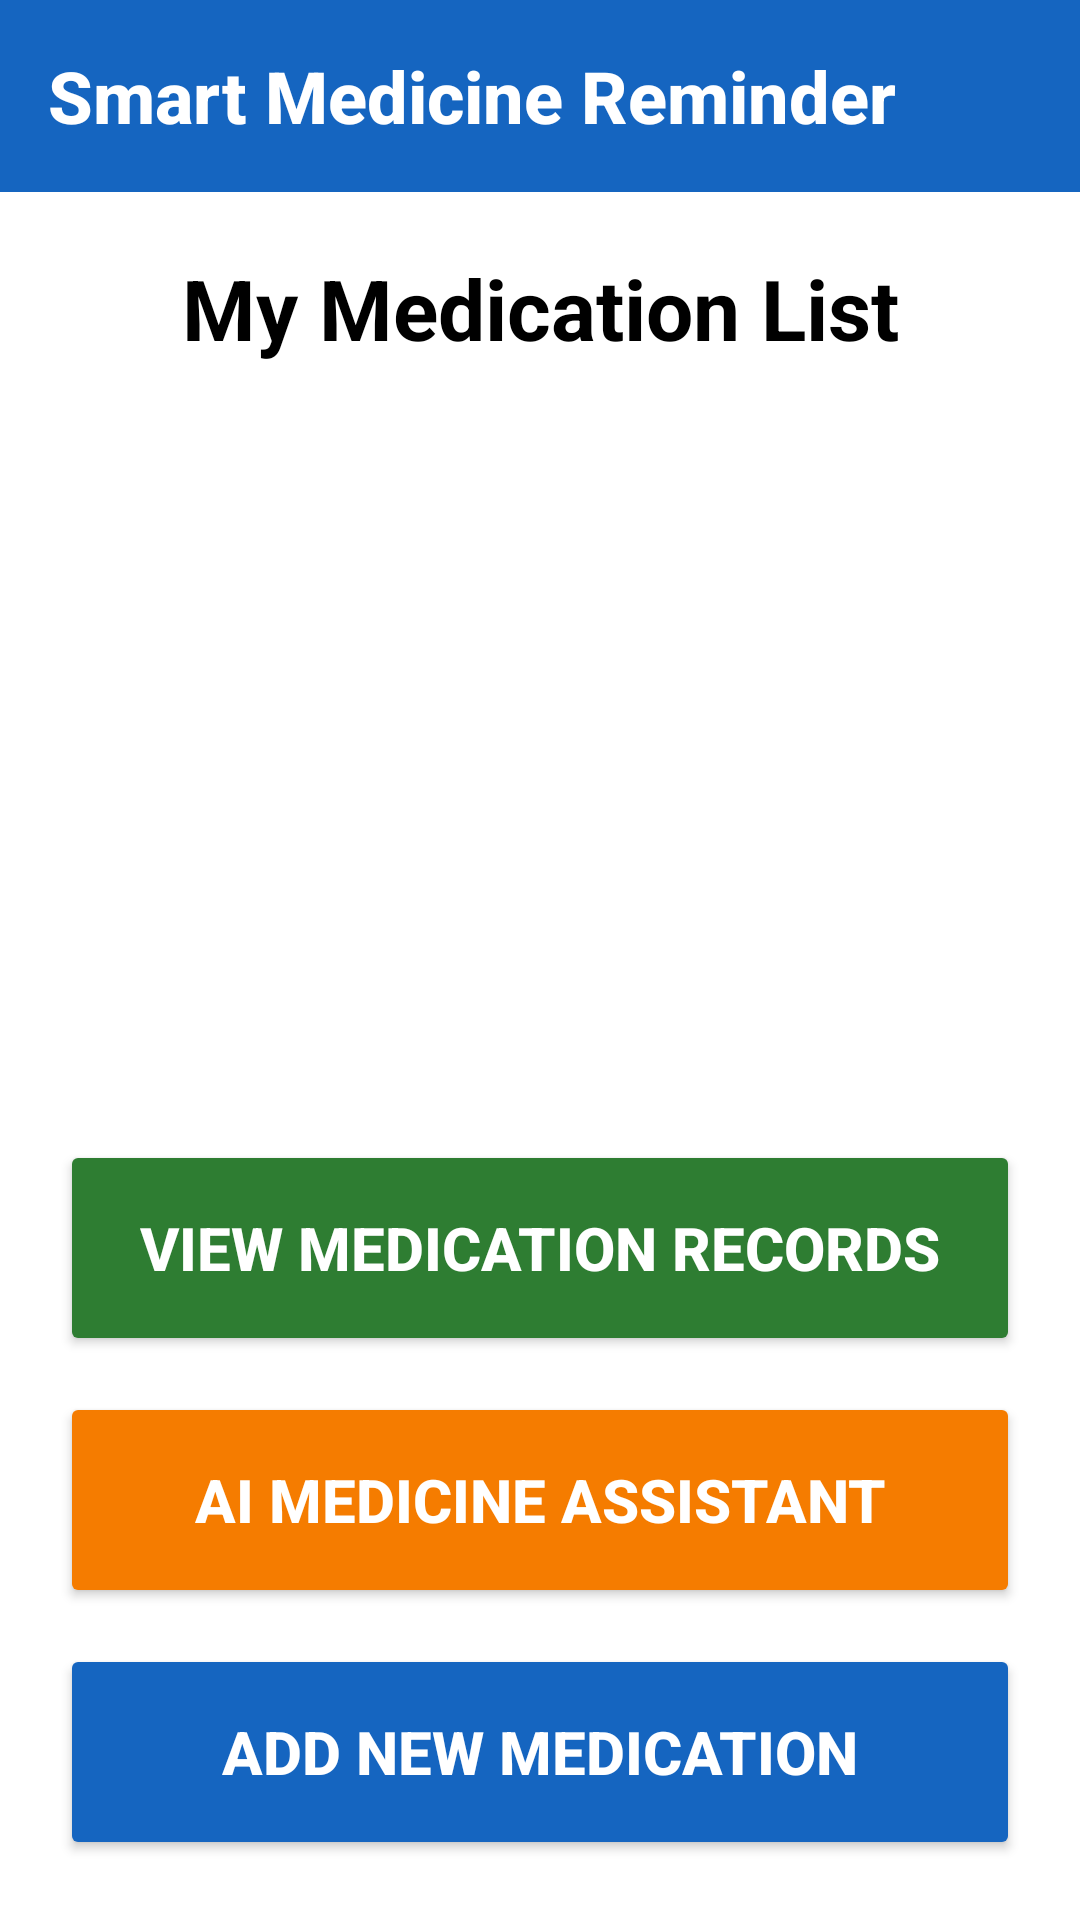

Produce the Android XML layout that renders to this screen, including the resource entries it uses.
<!-- AndroidManifest.xml: activity theme Theme.SmartmedicineReminder -->
<!-- res/layout/activity_main.xml -->
<?xml version="1.0" encoding="utf-8"?>
<LinearLayout xmlns:android="http://schemas.android.com/apk/res/android"
    xmlns:app="http://schemas.android.com/apk/res-auto"
    android:layout_width="match_parent"
    android:layout_height="match_parent"
    android:orientation="vertical"
    android:background="@color/high_contrast_bg">

    <com.google.android.material.appbar.AppBarLayout
        android:layout_width="match_parent"
        android:layout_height="wrap_content">

        <com.google.android.material.appbar.MaterialToolbar
            android:id="@+id/toolbar"
            android:layout_width="match_parent"
            android:layout_height="?attr/actionBarSize"
            android:background="@color/primary_color"
            app:title="Smart Medicine Reminder"
            app:titleTextColor="@android:color/white"
            app:titleTextAppearance="@style/ElderlyToolbarTitle" />

    </com.google.android.material.appbar.AppBarLayout>

    <TextView
        android:layout_width="match_parent"
        android:layout_height="wrap_content"
        android:text="My Medication List"
        android:textSize="@dimen/elderly_text_size_huge"
        android:textStyle="bold"
        android:textColor="@color/high_contrast_text"
        android:layout_margin="@dimen/elderly_margin"
        android:gravity="center" />

    <androidx.recyclerview.widget.RecyclerView
        android:id="@+id/recyclerViewMedications"
        android:layout_width="match_parent"
        android:layout_height="0dp"
        android:layout_weight="1"
        android:paddingStart="@dimen/elderly_margin"
        android:paddingEnd="@dimen/elderly_margin"
        android:paddingTop="8dp"
        android:paddingBottom="8dp" />

    <TextView
        android:id="@+id/tvEmptyMessage"
        android:layout_width="match_parent"
        android:layout_height="0dp"
        android:layout_weight="1"
        android:text="No medications added yet\nTap the button below to start adding"
        android:textSize="@dimen/elderly_text_size_large"
        android:textColor="@color/text_secondary"
        android:gravity="center"
        android:layout_margin="@dimen/elderly_margin"
        android:visibility="gone"
        android:lineSpacingExtra="8dp" />

    <LinearLayout
        android:layout_width="match_parent"
        android:layout_height="wrap_content"
        android:orientation="vertical"
        android:layout_margin="@dimen/elderly_margin"
        android:background="@color/high_contrast_bg">

        <Button
            android:id="@+id/btnMedicationLog"
            android:layout_width="match_parent"
            android:layout_height="@dimen/elderly_button_height"
            android:layout_marginBottom="12dp"
            android:text="View Medication Records"
            android:textSize="@dimen/elderly_text_size_medium"
            android:textStyle="bold"
            android:textColor="@color/elderly_button_text"
            android:backgroundTint="@color/secondary_color"
            app:cornerRadius="16dp"
            app:icon="@drawable/ic_history"
            app:iconGravity="start"
            app:iconSize="32dp" />

        <Button
            android:id="@+id/btnAIAssistant"
            android:layout_width="match_parent"
            android:layout_height="@dimen/elderly_button_height"
            android:layout_marginBottom="12dp"
            android:text="AI Medicine Assistant"
            android:textSize="@dimen/elderly_text_size_medium"
            android:textStyle="bold"
            android:textColor="@color/elderly_button_text"
            android:backgroundTint="@color/accent_color"
            app:cornerRadius="16dp"
            app:icon="@drawable/ic_smart_toy"
            app:iconGravity="start"
            app:iconSize="32dp" />

        <Button
            android:id="@+id/btnAddMedication"
            android:layout_width="match_parent"
            android:layout_height="@dimen/elderly_button_height"
            android:text="Add New Medication"
            android:textSize="@dimen/elderly_text_size_medium"
            android:textStyle="bold"
            android:textColor="@color/elderly_button_text"
            android:backgroundTint="@color/primary_color"
            app:cornerRadius="16dp"
            app:icon="@drawable/ic_add"
            app:iconGravity="start"
            app:iconSize="32dp" />

    </LinearLayout>

</LinearLayout>
<!-- resources referenced by this layout -->
<resources>
  <color name="accent_color">#F57C00</color>
  <color name="elderly_button_text">#FFFFFF</color>
  <color name="high_contrast_bg">#FFFFFF</color>
  <color name="high_contrast_text">#000000</color>
  <color name="primary_color">#1565C0</color>
  <color name="secondary_color">#2E7D32</color>
  <color name="text_secondary">#424242</color>
  <dimen name="elderly_button_height">72dp</dimen>
  <dimen name="elderly_margin">20dp</dimen>
  <dimen name="elderly_text_size_huge">28sp</dimen>
  <dimen name="elderly_text_size_large">24sp</dimen>
  <dimen name="elderly_text_size_medium">20sp</dimen>
  <!-- drawable ic_history (drawable) -->
  <vector xmlns:android="http://schemas.android.com/apk/res/android"
      android:width="24dp"
      android:height="24dp"
      android:viewportWidth="24"
      android:viewportHeight="24">
      <path
          android:fillColor="@android:color/white"
          android:pathData="M13,3c-4.97,0 -9,4.03 -9,9L1,12l3.89,3.89 0.07,0.14L9,12L6,12c0,-3.87 3.13,-7 7,-7s7,3.13 7,7 -3.13,7 -7,7c-1.93,0 -3.68,-0.79 -4.94,-2.06l-1.42,1.42C8.27,19.99 10.51,21 13,21c4.97,0 9,-4.03 9,-9s-4.03,-9 -9,-9zM12,8v5l4.28,2.54 0.72,-1.21 -3.5,-2.08L13.5,8L12,8z" />
  </vector>
  <!-- drawable ic_smart_toy (drawable) -->
  <vector xmlns:android="http://schemas.android.com/apk/res/android"
      android:width="24dp"
      android:height="24dp"
      android:viewportWidth="24"
      android:viewportHeight="24">
      <path
          android:fillColor="@android:color/white"
          android:pathData="M20,9V7l-2,-2h-3V3h-2v2h-2V3H9v2H6L4,7v2H2v2h2v2H2v2h2v2l2,2h3v2h2v-2h2v2h2v-2h3l2,-2v-2h2v-2h-2v-2h2V9H20zM18,16.5V16H6v0.5L7.5,18h9L18,16.5zM18,7.5L16.5,6h-9L6,7.5V8h12V7.5z" />
      <path
          android:fillColor="@android:color/white"
          android:pathData="M8,11m-1,0a1,1 0,1 1,2 0a1,1 0,1 1,-2 0" />
      <path
          android:fillColor="@android:color/white"
          android:pathData="M16,11m-1,0a1,1 0,1 1,2 0a1,1 0,1 1,-2 0" />
  </vector>
  <style name="ElderlyToolbarTitle" parent="TextAppearance.Widget.AppCompat.Toolbar.Title">
          <item name="android:textSize">24sp</item>
          <item name="android:textStyle">bold</item>
          <item name="android:textColor">@android:color/white</item>
      </style>
  <style name="Theme.SmartmedicineReminder" parent="Base.Theme.SmartmedicineReminder" />
  <style name="Base.Theme.SmartmedicineReminder" parent="Theme.Material3.DayNight.NoActionBar">
          
          
      </style>
</resources>
